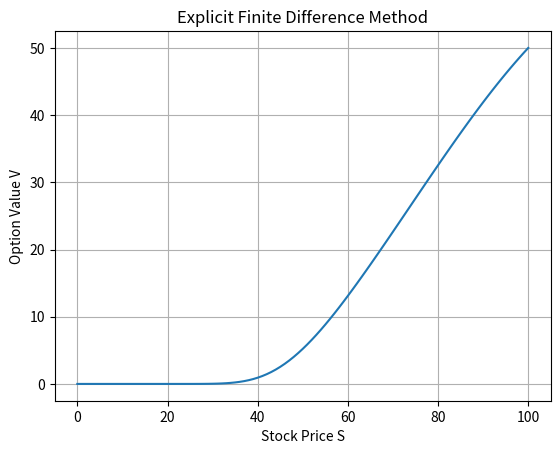

This figure's Python source:
import numpy as np
import matplotlib.pyplot as plt


# ==========================
# Parameters
# ==========================

K = 50          # Strike price
T = 1.0         # Time to maturity
r = 0.05        # Risk-free rate
sigma = 0.20    # Volatility

S_max = 100     # Maximum stock price
M = 100         # Space steps
N = 1000        # Time steps

S0 = 50         # Current stock price


# ==========================
# Grid
# ==========================

dS = S_max / M
dt = T / N

S = np.linspace(0, S_max, M + 1)


# ==========================
# Initial condition
# European Call payoff
# ==========================

V = np.maximum(S - K, 0)


# ==========================
# Explicit coefficients
# ==========================

i = np.arange(1, M)

a = 0.5 * dt * (sigma**2 * i**2 - r*i)
b = 1 - dt * (sigma**2 * i**2 + r)
c = 0.5 * dt * (sigma**2 * i**2 + r*i)


# ==========================
# Time stepping
# ==========================

for n in range(N):

    V_old = V.copy()

    for j in range(1, M):

        V[j] = (
            a[j-1] * V_old[j-1]
            + b[j-1] * V_old[j]
            + c[j-1] * V_old[j+1]
        )


    # Boundary conditions

    V[0] = 0

    V[-1] = S_max - K*np.exp(-r*(T-(n+1)*dt))


# ==========================
# Option price today
# ==========================

price = np.interp(S0, S, V)

print("European Call Price =", price)


# ==========================
# Plot
# ==========================

plt.plot(S, V)
plt.xlabel("Stock Price S")
plt.ylabel("Option Value V")
plt.title("Explicit Finite Difference Method")
plt.grid()
plt.show()
